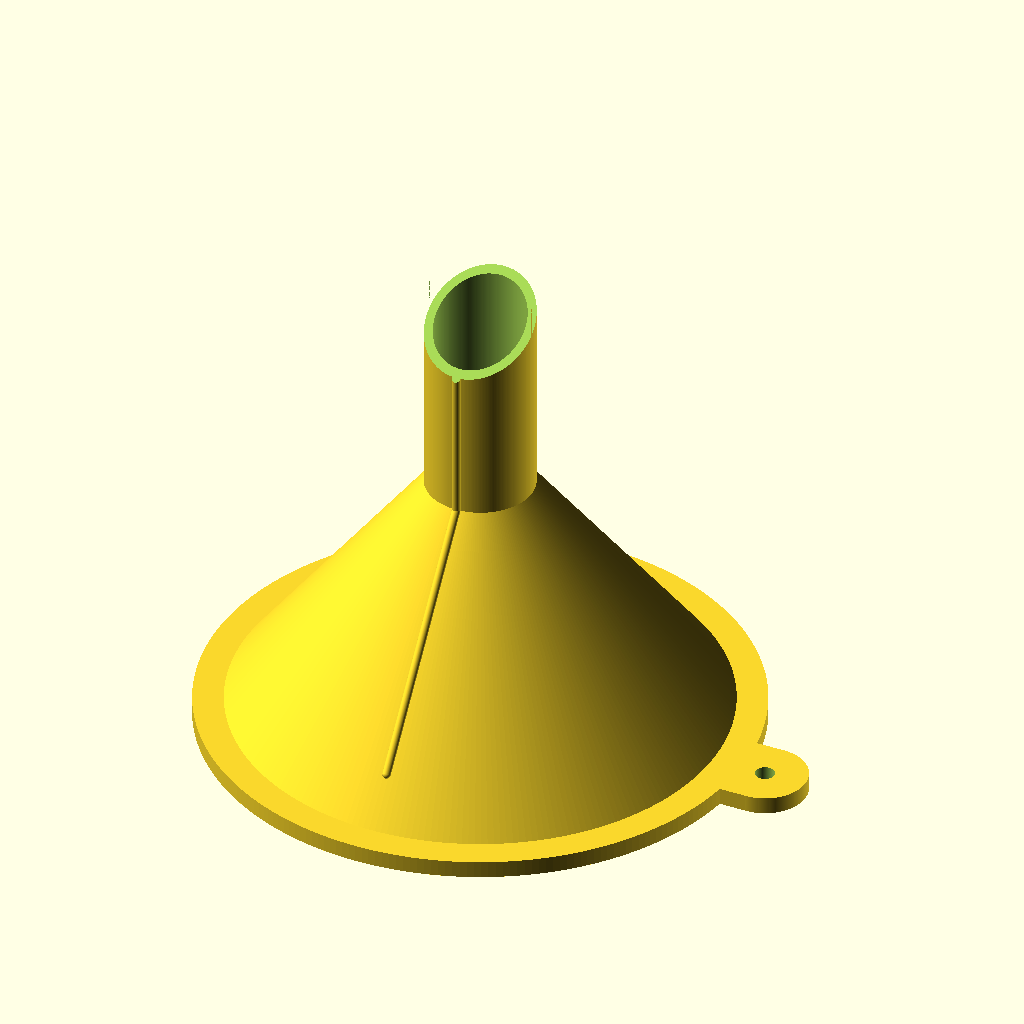
Cell 1 — every parameter at its default value.
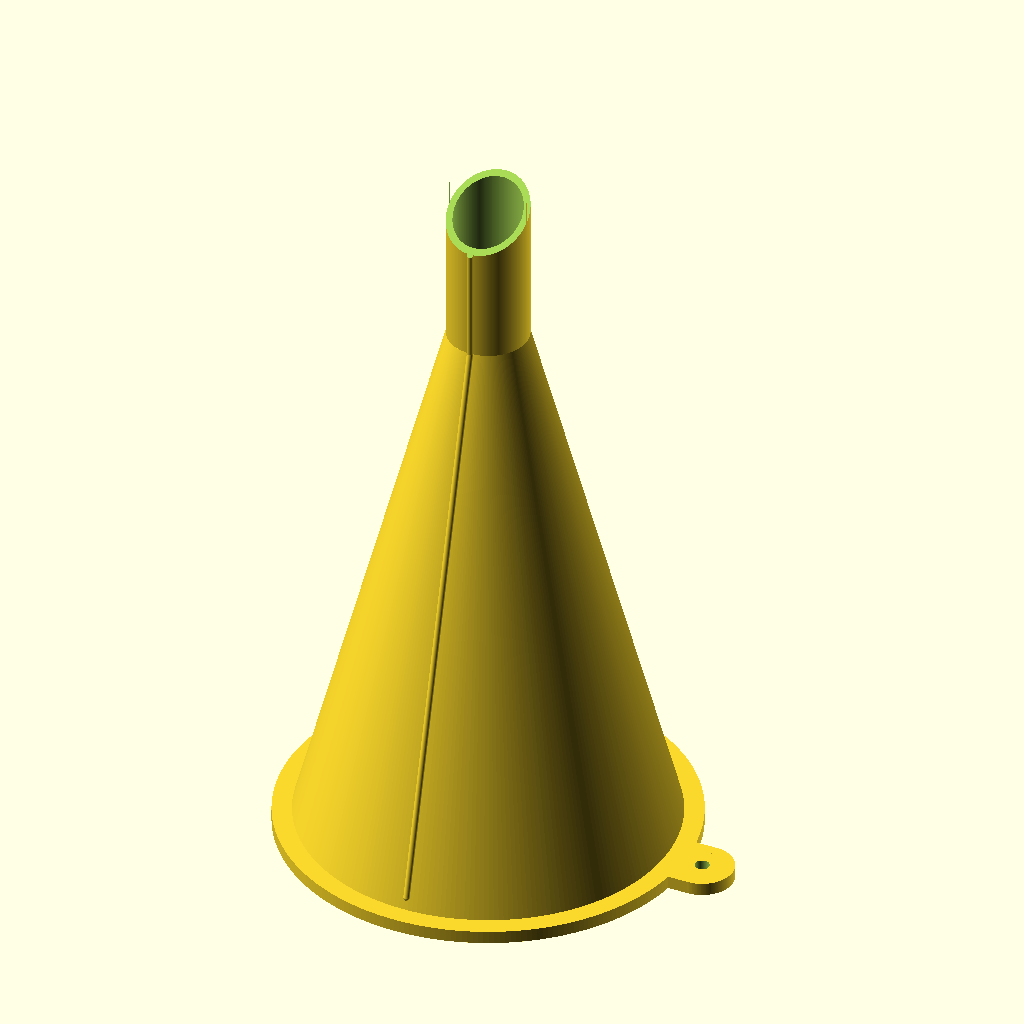
Cell 2 — Height set to 90, the other parameters unchanged.
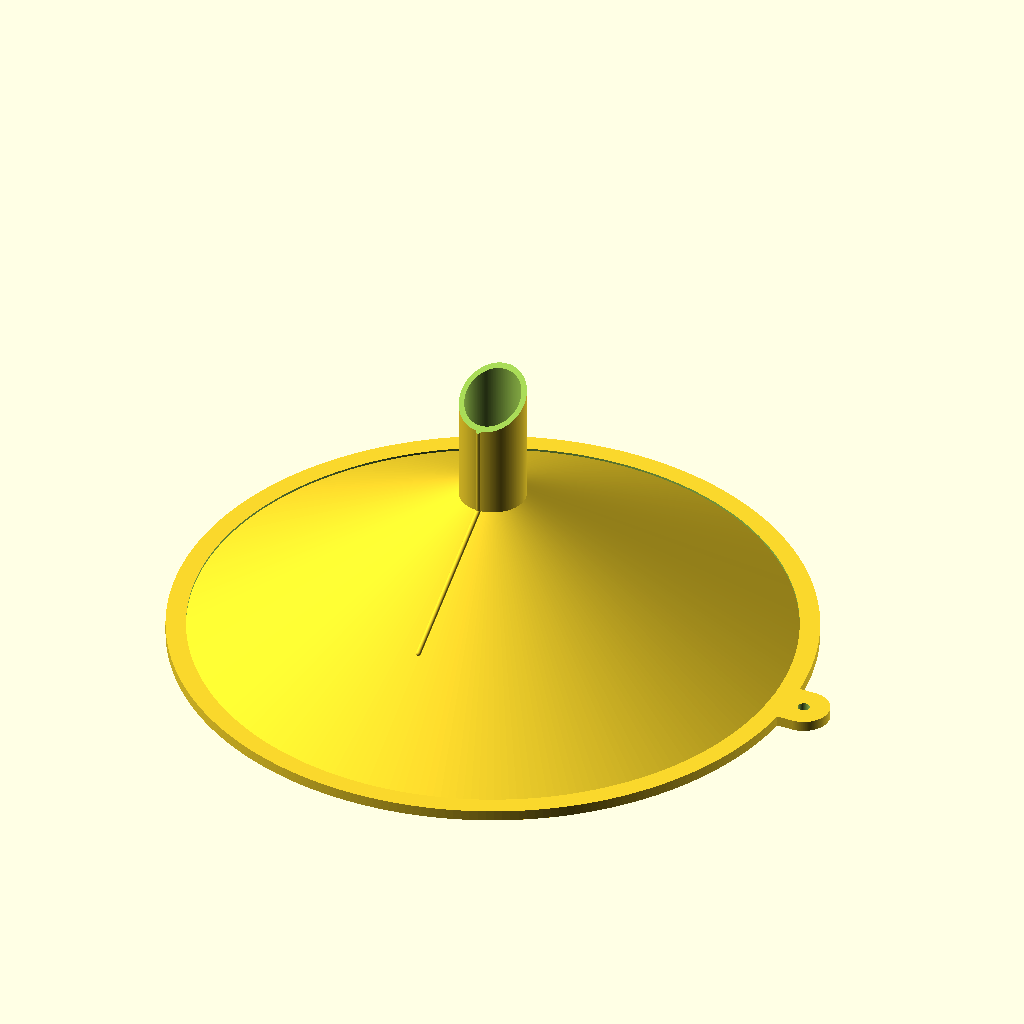
Cell 3: the same model with Top_Inside_Diameter = 90.
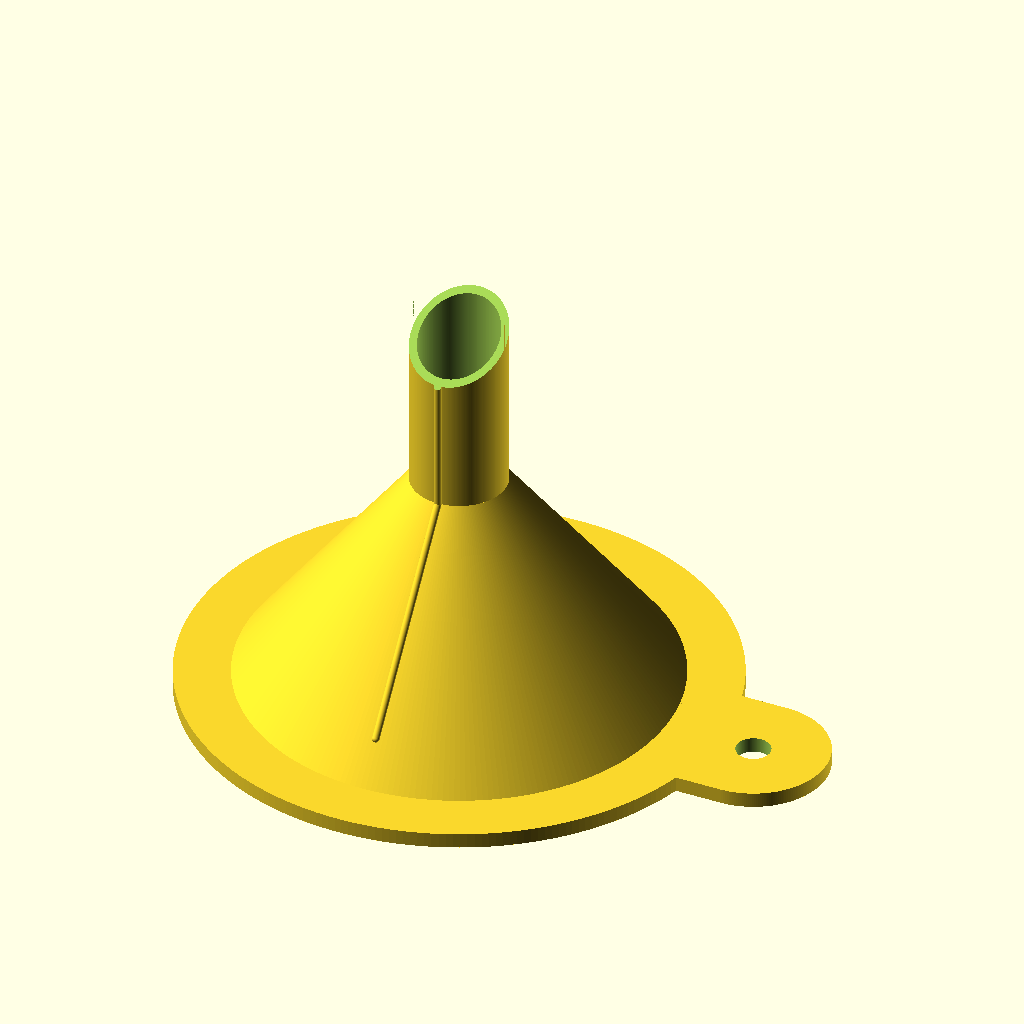
Cell 4 — Ledge set to 6, the other parameters unchanged.
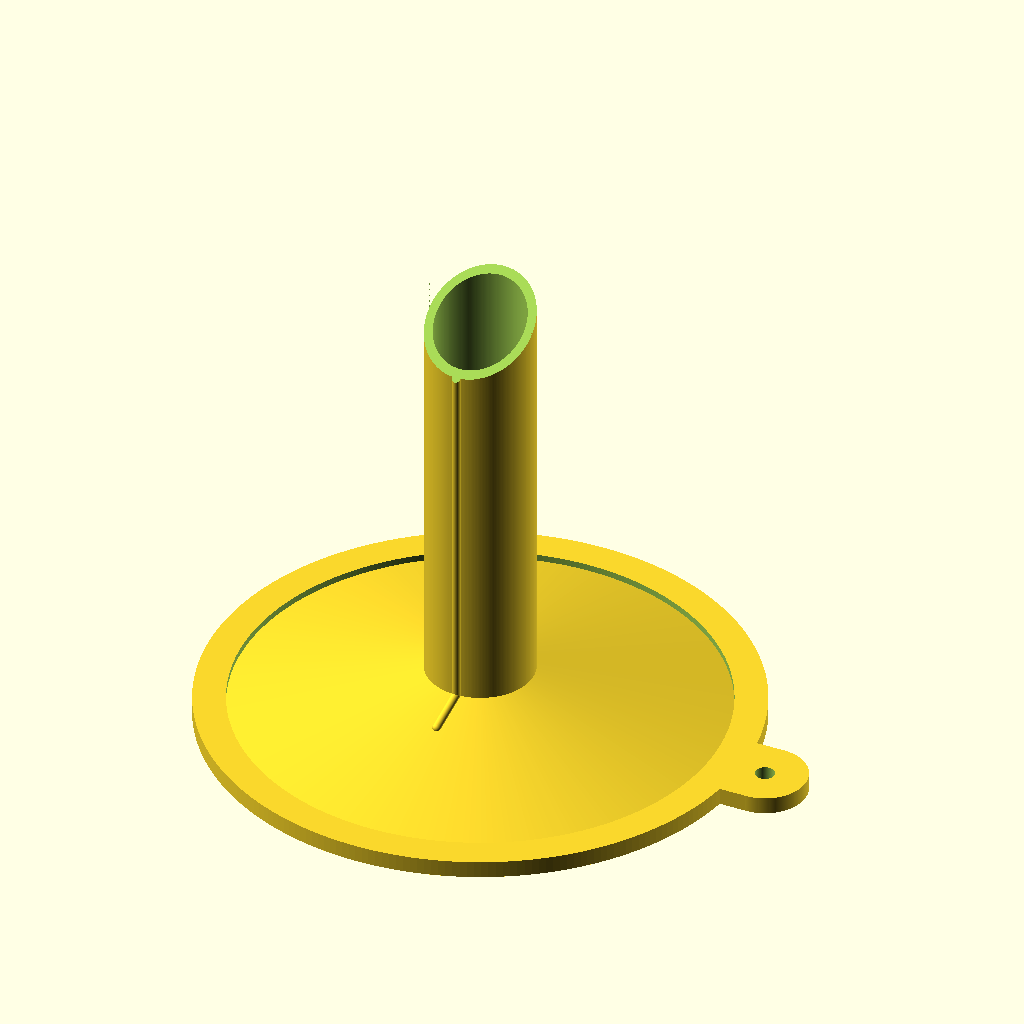
Cell 5: Tube_Height = 40 (everything else at default).
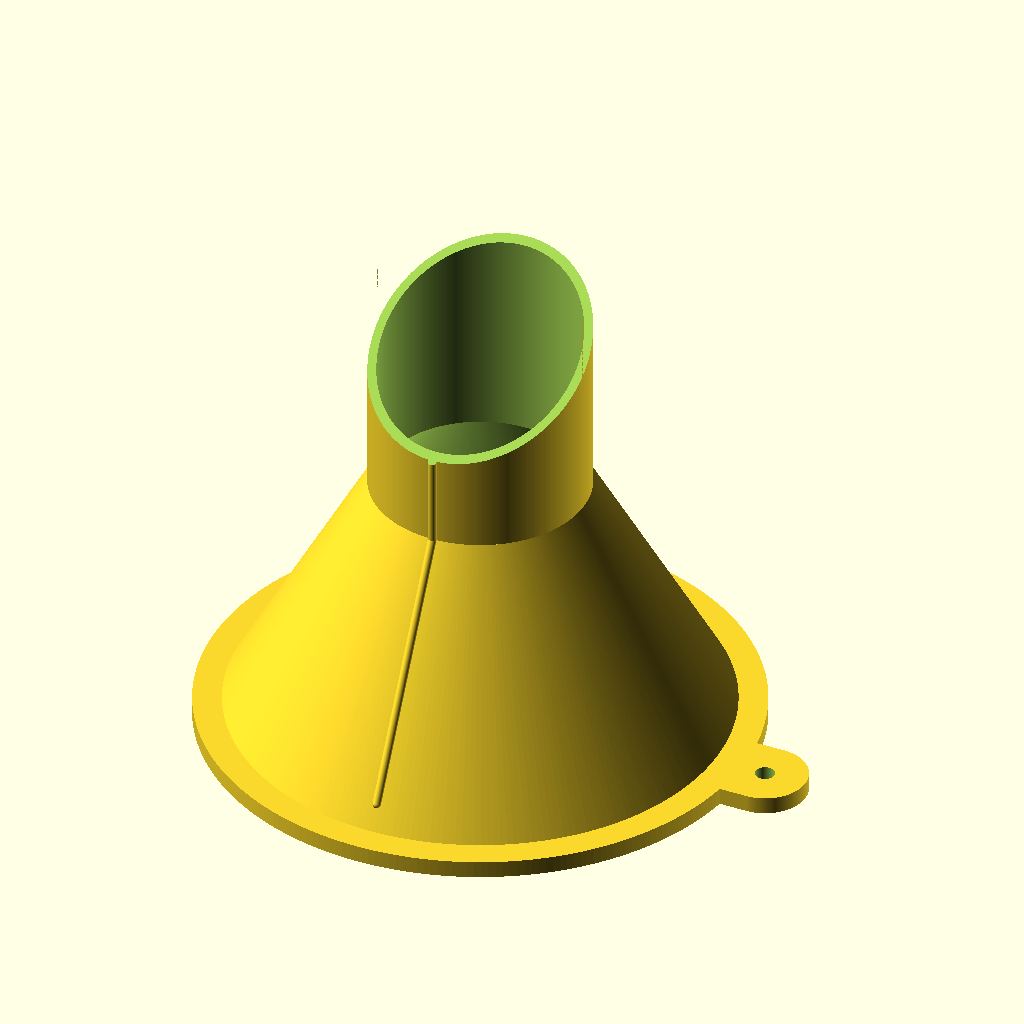
Cell 6: Tube_Outside_Diameter = 20 (everything else at default).
All cells are drawn from the same view direction (rotation 55°, 0°, 25°, orthographic, colour scheme Cornfield), but the view is re-fitted for each cell, so position and scale can differ between cells as well as the parameter.
The OpenSCAD source (ymse/trakt.scad):
// Code written by "Shii" Sep 2016

// Total Height
Height=45;

// Inner Top Diameter
Top_Inside_Diameter=45;

// Top Ledge Width
Ledge=3;

// Tube Height
Tube_Height=20;

// Tube Outside Diameter
Tube_Outside_Diameter=10;

// Tube Bottom Cut Angle
Tube_Cut_Angle=30;

// Wall Thickness
Wall_Thickness=0.8;



/* [Hidden] */
$fn = 250;
Top_Height = Height - Tube_Height;
Top_Outside_Diameter = Top_Inside_Diameter + Wall_Thickness*2;
Ledge_Multiplicator = 2.6;

rotate([180,0,0]) translate([0,0,-Height]) {

  // Funnel top ring
  translate ([0,0,Height-Wall_Thickness*2]) difference(){
    cylinder(d = Top_Inside_Diameter+Ledge*2, h = Wall_Thickness*2);
    translate ([0,0,-0.1]) cylinder(d = Top_Inside_Diameter, h = Wall_Thickness*2+0.2);
  }
  
  // Funnel top ring lip
  translate ([(Top_Outside_Diameter+Ledge*3)/2,0,Height-Wall_Thickness*2]) difference(){
    union(){
      translate ([-Ledge*1.5-Wall_Thickness,-Ledge*Ledge_Multiplicator/2,0]) cube([Ledge*1.5+Wall_Thickness,Ledge*Ledge_Multiplicator,Wall_Thickness*2]);
      cylinder(d = Ledge*Ledge_Multiplicator, h = Wall_Thickness*2);
    }
    translate ([0,0,-0.1]) cylinder(d = Ledge*Ledge_Multiplicator-2*Ledge, h = (Wall_Thickness*2)+0.2);
  }

  // Funnel top
  translate ([0,0,Tube_Height]) difference(){
    union(){
      cylinder(d1 = Tube_Outside_Diameter, d2 = Top_Outside_Diameter, h = Top_Height-Wall_Thickness);
      translate ([0,Tube_Outside_Diameter/2,0]) rotate([-atan((Top_Outside_Diameter/2 - Tube_Outside_Diameter/2)/(Top_Height-Wall_Thickness)),0,0]) union(){
        cylinder(d = Wall_Thickness, h = Top_Height-Wall_Thickness);
        translate ([0,0,Top_Height-Wall_Thickness])sphere(d=Wall_Thickness);
      }
    }
    translate ([0,0,+0.1])cylinder(d1 = Tube_Outside_Diameter - Wall_Thickness*2, d2 = Top_Outside_Diameter - Wall_Thickness*2+0.2, h = Top_Height-Wall_Thickness);
    translate ([0,0,-0.1]) cylinder(d = Tube_Outside_Diameter - Wall_Thickness*2, h = 0.3);
  }
  
  // Funnel Tube
  difference(){
    union(){
      cylinder(d = Tube_Outside_Diameter, h = Tube_Height);
      translate ([0,Tube_Outside_Diameter/2,0])cylinder(d = Wall_Thickness, h = Tube_Height);
    }
    translate ([0,0,-0.1]) cylinder(d = Tube_Outside_Diameter - Wall_Thickness*2, h = Tube_Height+0.2);
    translate ([-Tube_Outside_Diameter/2,-Tube_Outside_Diameter/2,0]) rotate([Tube_Cut_Angle,0,0]) mirror([0,0,1]) cube([Tube_Outside_Diameter,Tube_Height*3,Tube_Outside_Diameter]);
  }
}
Parameter table extracted from the source (name, type, default, range or options):
Height: number, default 45
Top_Inside_Diameter: number, default 45
Ledge: number, default 3
Tube_Height: number, default 20
Tube_Outside_Diameter: number, default 10
Tube_Cut_Angle: number, default 30
Wall_Thickness: number, default 0.8
